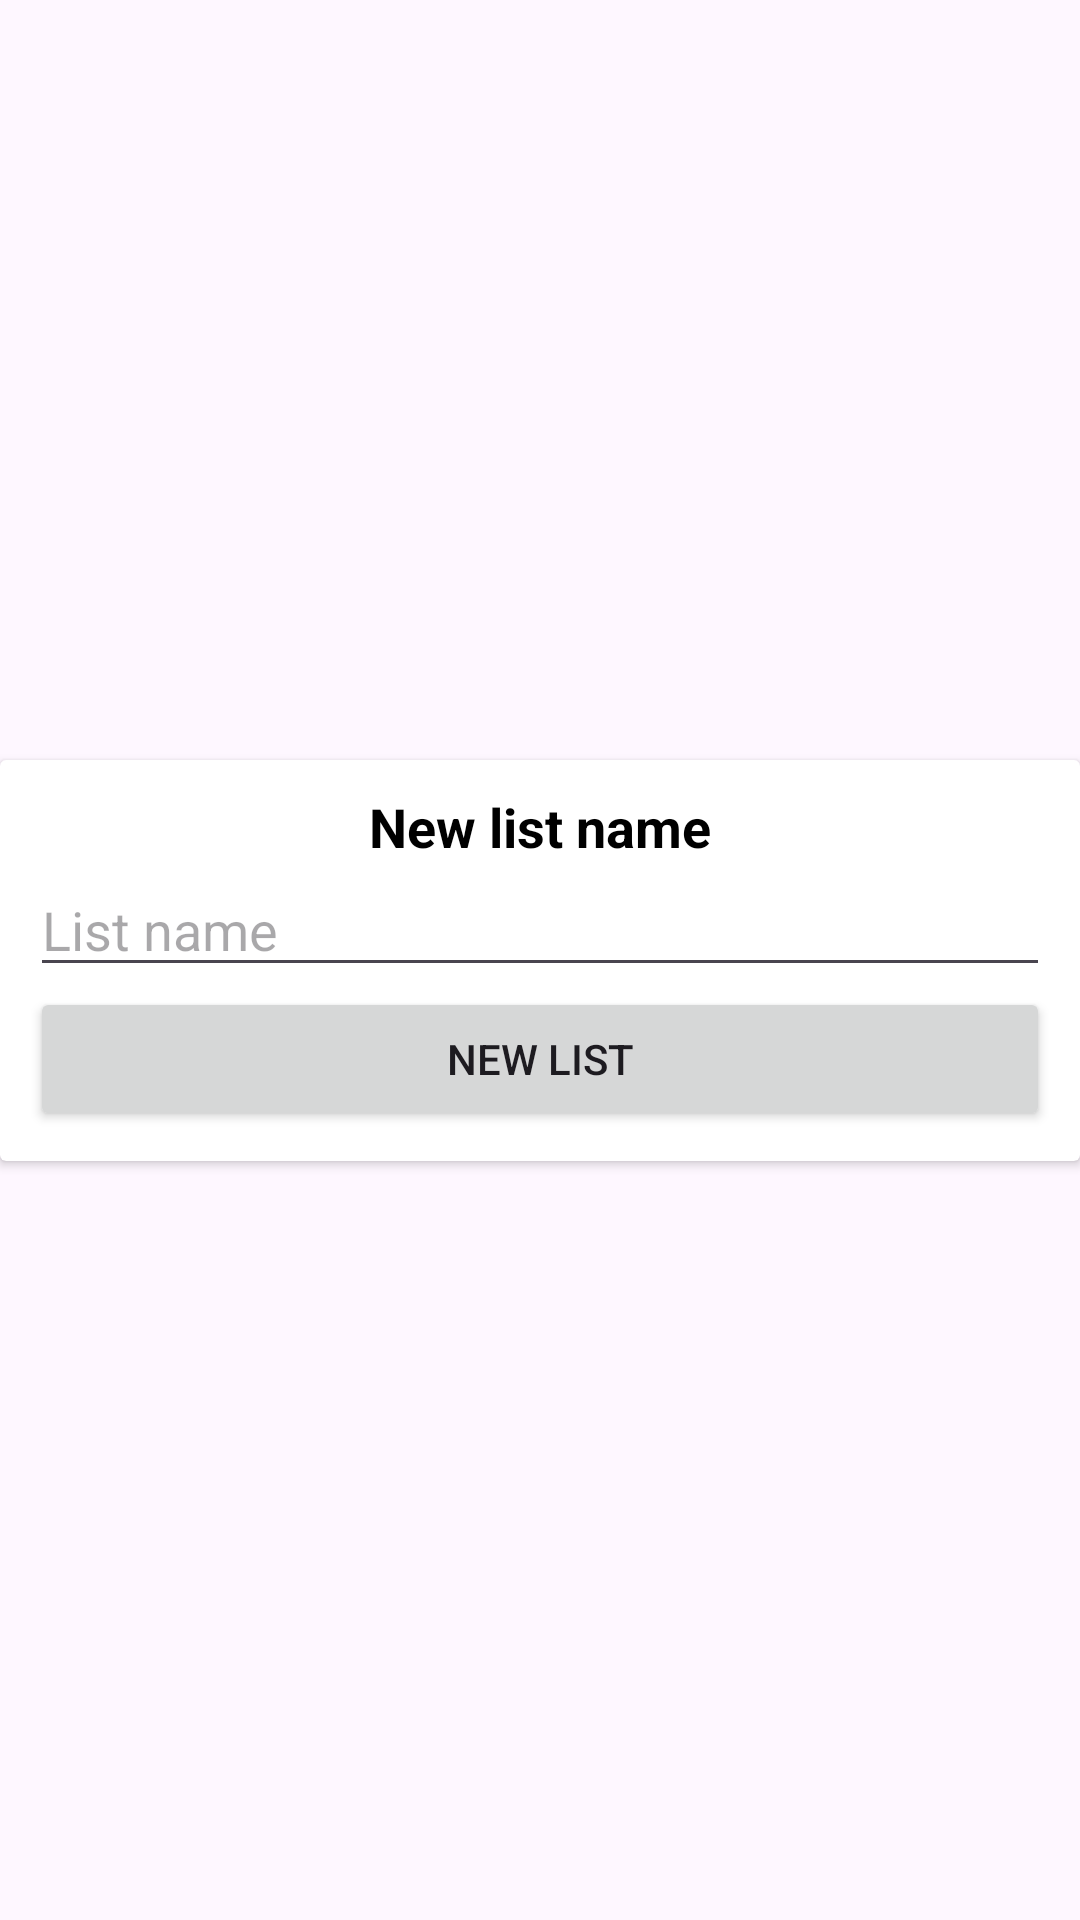

Layout XML and referenced resources for this Android screen:
<!-- AndroidManifest.xml: application theme Theme.Nots -->
<!-- res/layout/new_list_dialog.xml -->
<?xml version="1.0" encoding="utf-8"?>
<androidx.constraintlayout.widget.ConstraintLayout xmlns:android="http://schemas.android.com/apk/res/android"
    xmlns:app="http://schemas.android.com/apk/res-auto"
    xmlns:tools="http://schemas.android.com/tools"
    android:layout_width="match_parent"
    android:layout_height="wrap_content">

    <androidx.cardview.widget.CardView
        android:layout_width="0dp"
        android:layout_height="wrap_content"
        app:layout_constraintBottom_toBottomOf="parent"
        app:layout_constraintEnd_toEndOf="parent"
        app:layout_constraintStart_toStartOf="parent"
        app:layout_constraintTop_toTopOf="parent">

        <LinearLayout
            android:layout_width="match_parent"
            android:layout_height="wrap_content"
            android:orientation="vertical"
            android:padding="10dp">

            <TextView
                android:id="@+id/textView"
                android:layout_width="match_parent"
                android:layout_height="wrap_content"
                android:gravity="center"
                android:text="@string/new_list"
                android:textColor="#000000"
                android:textSize="18sp"
                android:textStyle="bold" />

            <EditText
                android:id="@+id/edNewListName"
                android:layout_width="match_parent"
                android:layout_height="wrap_content"
                android:ems="10"
                android:hint="@string/list_name"
                android:inputType="text" />

            <Button
                android:id="@+id/b_create"
                android:layout_width="match_parent"
                android:layout_height="wrap_content"
                android:text="New list" />

        </LinearLayout>
    </androidx.cardview.widget.CardView>
</androidx.constraintlayout.widget.ConstraintLayout>
<!-- resources referenced by this layout -->
<resources>
  <string name="list_name">List name</string>
  <string name="new_list">New list name</string>
  <style name="Theme.Nots" parent="Base.Theme.Nots" />
  <style name="Base.Theme.Nots" parent="Theme.Material3.DayNight">
          <item name="android:windowFullscreen">true</item>
      </style>
</resources>
